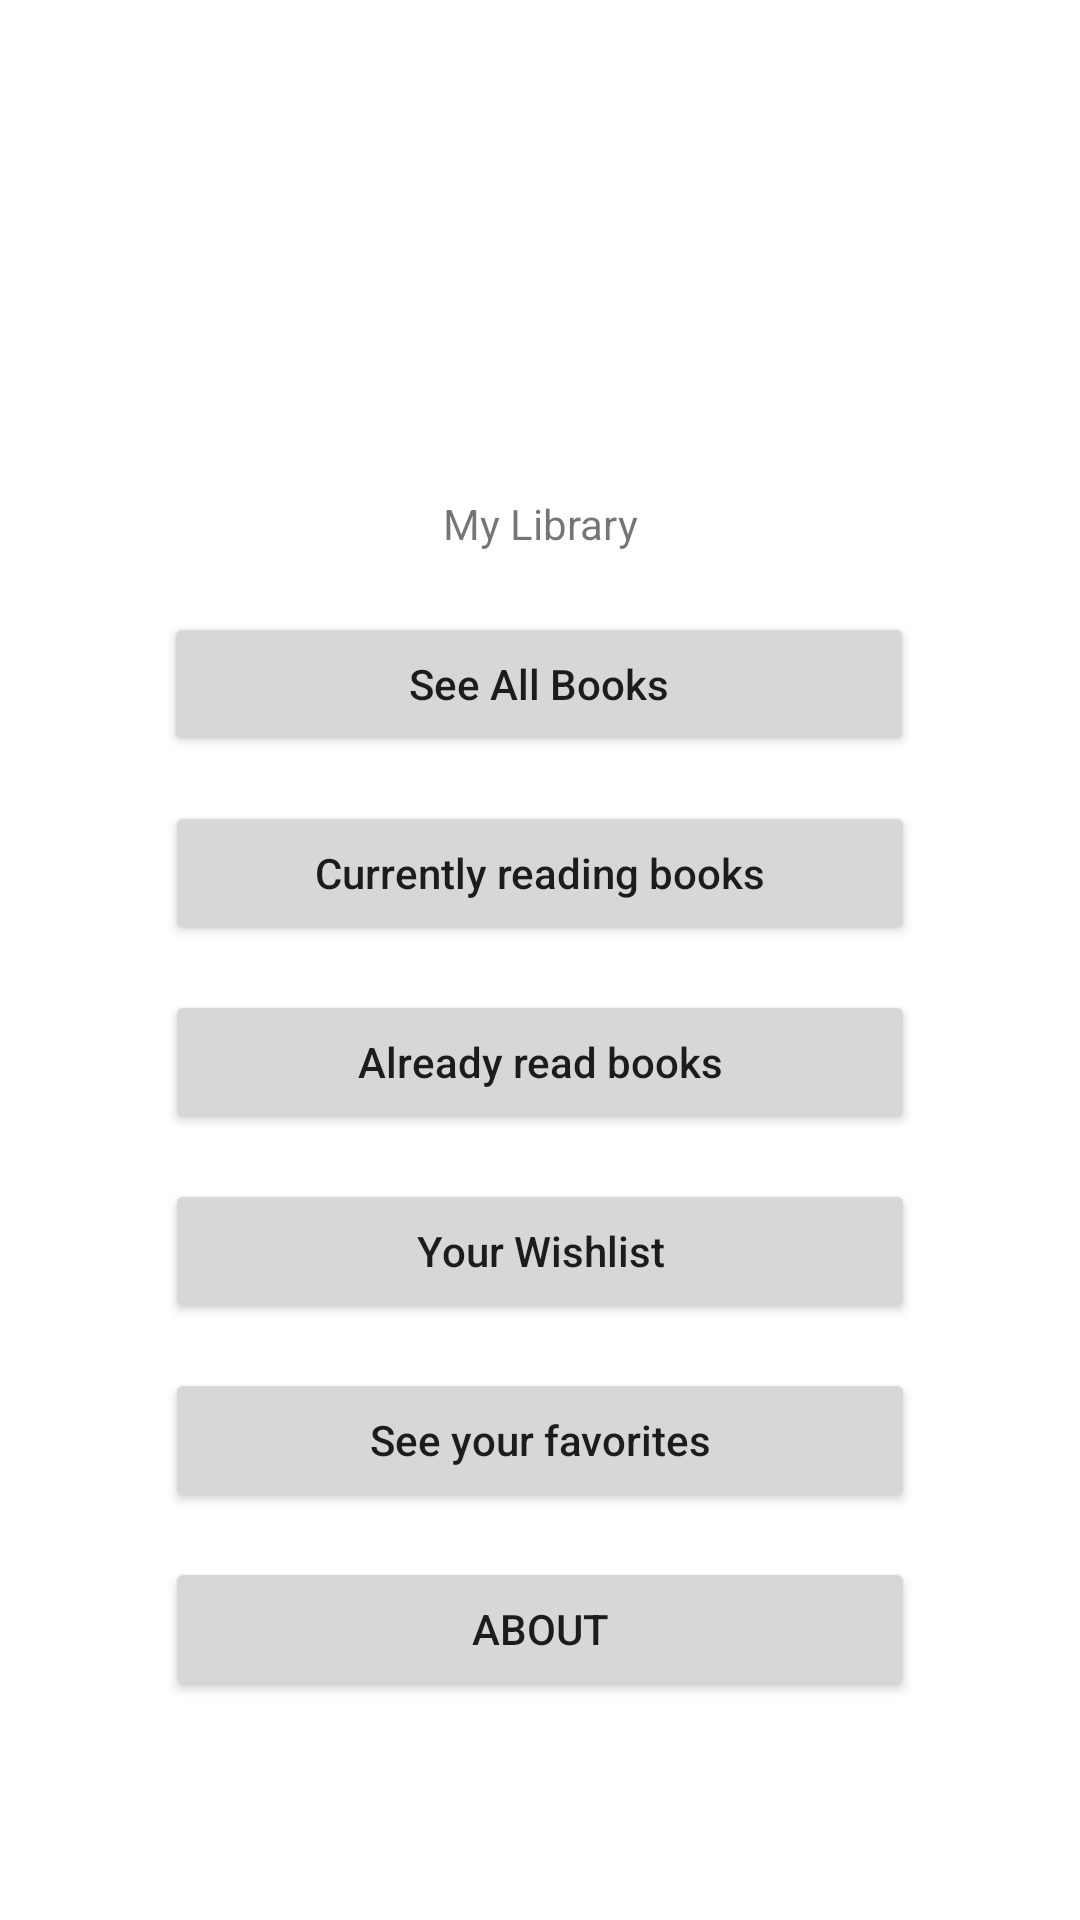

Produce the Android XML layout that renders to this screen, including the resource entries it uses.
<!-- AndroidManifest.xml: application theme Theme.WMP_Finals -->
<!-- res/layout/activity_main.xml -->
<?xml version="1.0" encoding="utf-8"?>
<androidx.constraintlayout.widget.ConstraintLayout xmlns:android="http://schemas.android.com/apk/res/android"
    xmlns:app="http://schemas.android.com/apk/res-auto"
    xmlns:tools="http://schemas.android.com/tools"
    android:layout_width="match_parent"
    android:layout_height="match_parent"
    tools:context=".MainActivity">

    <ImageView
        android:id="@+id/imageView"
        android:layout_width="125dp"
        android:layout_height="125dp"
        android:layout_marginTop="20dp"
        app:layout_constraintEnd_toEndOf="parent"
        app:layout_constraintHorizontal_bias="0.498"
        app:layout_constraintStart_toStartOf="parent"
        app:layout_constraintTop_toTopOf="parent"
        tools:srcCompat="@tools:sample/avatars" />

    <TextView
        android:id="@+id/textView"
        android:layout_width="wrap_content"
        android:layout_height="wrap_content"
        android:layout_marginTop="20dp"
        android:text="My Library"
        app:layout_constraintEnd_toEndOf="parent"
        app:layout_constraintStart_toStartOf="parent"
        app:layout_constraintTop_toBottomOf="@+id/imageView" />

    <Button
        android:id="@+id/seebookBtn"
        android:layout_width="250dp"
        android:layout_height="wrap_content"
        android:layout_marginTop="20dp"
        android:text="See All Books"
        android:textAllCaps="false"
        app:layout_constraintEnd_toEndOf="parent"
        app:layout_constraintHorizontal_bias="0.498"
        app:layout_constraintStart_toStartOf="parent"
        app:layout_constraintTop_toBottomOf="@+id/textView" />

    <Button
        android:id="@+id/currentbookBtn"
        android:layout_width="250dp"
        android:layout_height="wrap_content"
        android:layout_marginTop="15dp"
        android:text="Currently reading books"
        android:textAllCaps="false"
        app:layout_constraintEnd_toEndOf="parent"
        app:layout_constraintStart_toStartOf="parent"
        app:layout_constraintTop_toBottomOf="@+id/seebookBtn" />

    <Button
        android:id="@+id/alreadybookBtn"
        android:layout_width="250dp"
        android:layout_height="wrap_content"
        android:layout_marginTop="15dp"
        android:text="Already read books"
        android:textAllCaps="false"
        app:layout_constraintEnd_toEndOf="parent"
        app:layout_constraintStart_toStartOf="parent"
        app:layout_constraintTop_toBottomOf="@+id/currentbookBtn" />

    <Button
        android:id="@+id/wantbookBtn"
        android:layout_width="250dp"
        android:layout_height="wrap_content"
        android:layout_marginTop="15dp"
        android:text="Your Wishlist"
        android:textAllCaps="false"
        app:layout_constraintEnd_toEndOf="parent"
        app:layout_constraintStart_toStartOf="parent"
        app:layout_constraintTop_toBottomOf="@+id/alreadybookBtn" />

    <Button
        android:id="@+id/favbookBtn"
        android:layout_width="250dp"
        android:layout_height="wrap_content"
        android:layout_marginTop="15dp"
        android:text="See your favorites"
        android:textAllCaps="false"
        app:layout_constraintEnd_toEndOf="parent"
        app:layout_constraintStart_toStartOf="parent"
        app:layout_constraintTop_toBottomOf="@+id/wantbookBtn" />

    <Button
        android:id="@+id/aboutBtn"
        android:layout_width="250dp"
        android:layout_height="wrap_content"
        android:layout_marginTop="15dp"
        android:text="About"
        app:layout_constraintEnd_toEndOf="parent"
        app:layout_constraintStart_toStartOf="parent"
        app:layout_constraintTop_toBottomOf="@+id/favbookBtn" />
</androidx.constraintlayout.widget.ConstraintLayout>
<!-- resources referenced by this layout -->
<resources>
  <style name="Theme.WMP_Finals" parent="Theme.MaterialComponents.DayNight.DarkActionBar">
          
          <item name="colorPrimary">@color/purple_500</item>
          <item name="colorPrimaryVariant">@color/purple_700</item>
          <item name="colorOnPrimary">@color/white</item>
          
          <item name="colorSecondary">@color/teal_200</item>
          <item name="colorSecondaryVariant">@color/teal_700</item>
          <item name="colorOnSecondary">@color/black</item>
          
          <item name="android:statusBarColor">?attr/colorPrimaryVariant</item>
          
      </style>
  <!-- not gathered from this repository: default colours our renderer supplied (Android Studio template values) -->
  <color name="purple_500">#FF6200EE</color>
  <color name="purple_700">#FF3700B3</color>
  <color name="teal_200">#FF03DAC5</color>
  <color name="teal_700">#FF018786</color>
  <color name="black">#FF000000</color>
  <color name="white">#FFFFFFFF</color>
</resources>
